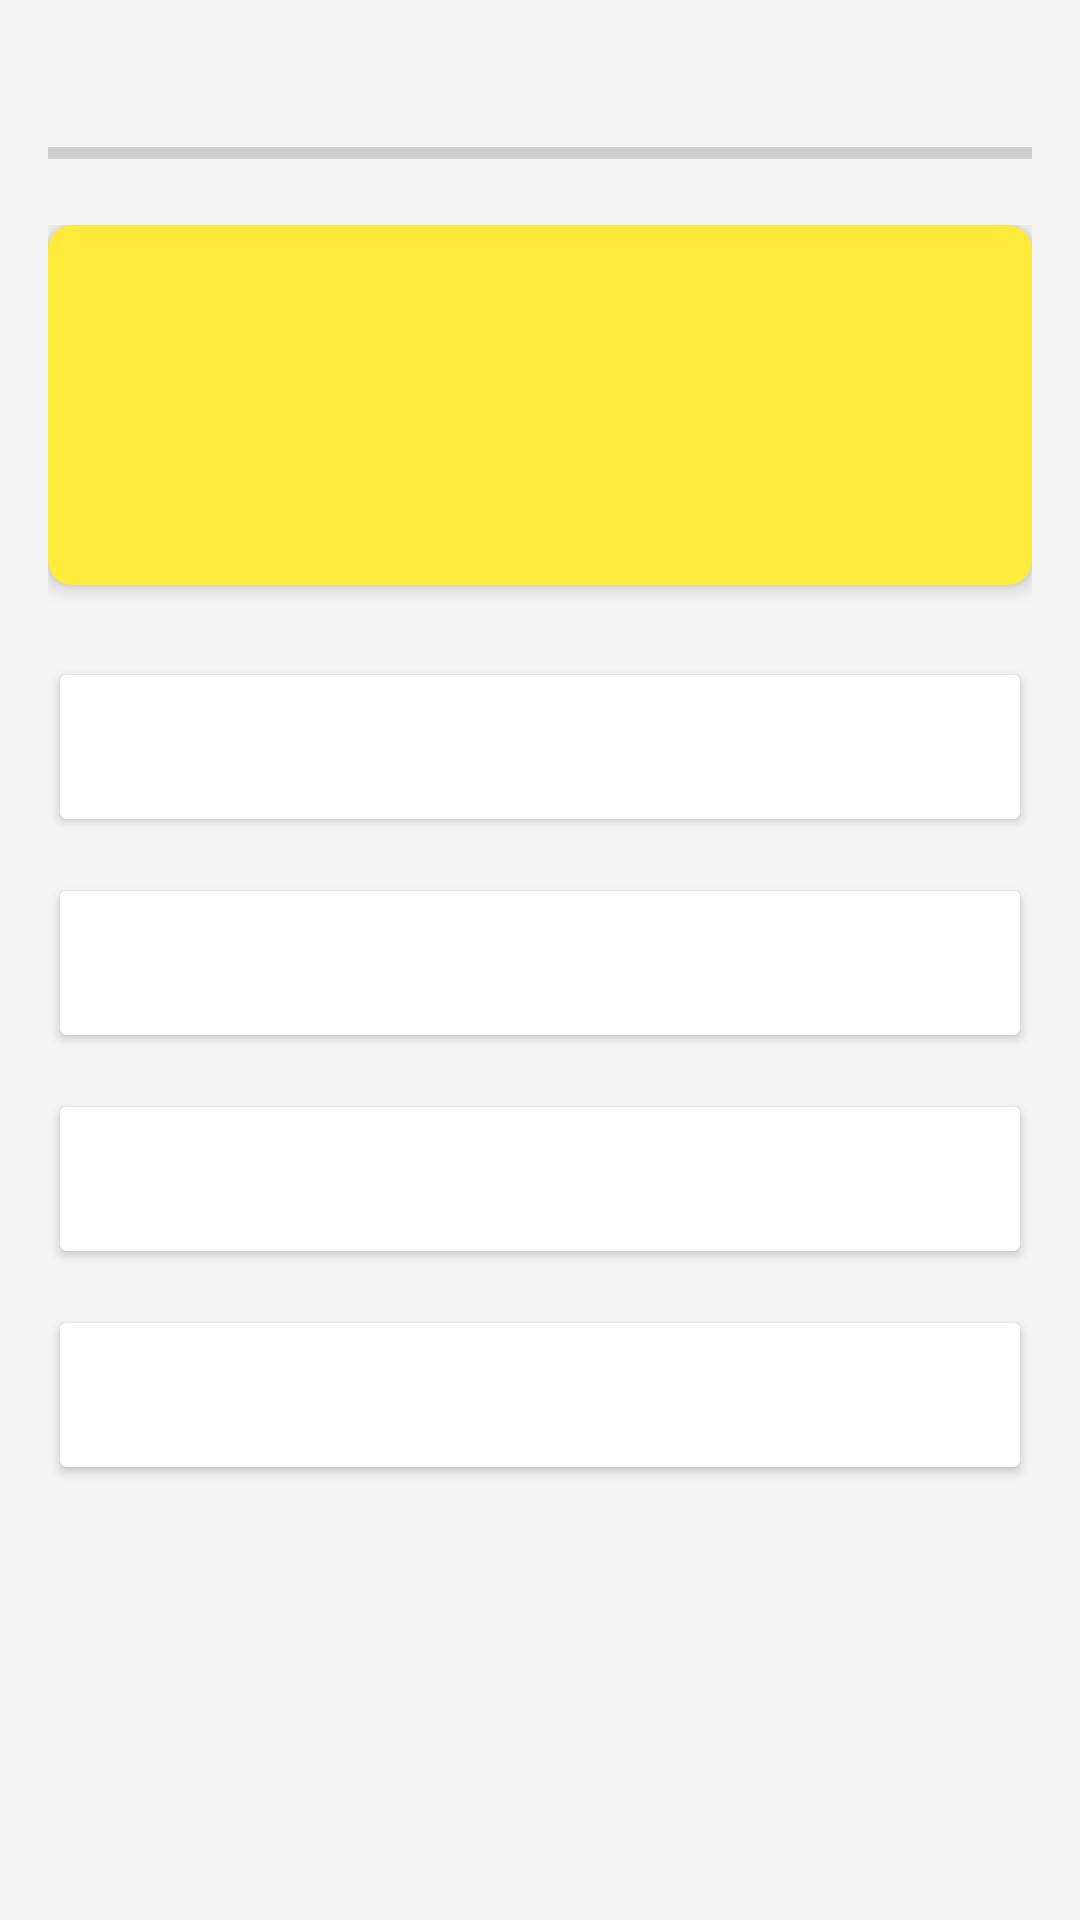

This screen was rendered from an Android layout file. Write that file and the resources it references.
<!-- AndroidManifest.xml: application theme Theme.PAPERKA20 -->
<!-- res/layout/activity_quiz_game.xml -->
<?xml version="1.0" encoding="utf-8"?>
<LinearLayout xmlns:android="http://schemas.android.com/apk/res/android"
    xmlns:app="http://schemas.android.com/apk/res-auto"
    android:layout_width="match_parent"
    android:layout_height="match_parent"
    android:orientation="vertical"
    android:background="#F5F5F5">

    <LinearLayout
        android:layout_width="match_parent"
        android:layout_height="wrap_content"
        android:orientation="horizontal"
        android:paddingStart="16dp"
        android:paddingEnd="16dp"
        android:paddingTop="16dp"
        android:paddingBottom="8dp">

        <TextView
            android:id="@+id/questionNumber"
            android:layout_width="0dp"
            android:layout_height="wrap_content"
            android:layout_weight="1"
            android:textSize="14sp"
            android:textColor="#666666" />

        <TextView
            android:id="@+id/scoreText"
            android:layout_width="wrap_content"
            android:layout_height="wrap_content"
            android:textSize="14sp"
            android:textColor="#666666"
            android:textStyle="bold" />

    </LinearLayout>

    <ProgressBar
        android:id="@+id/progressBar"
        style="?android:attr/progressBarStyleHorizontal"
        android:layout_width="match_parent"
        android:layout_height="wrap_content"
        android:layout_marginStart="16dp"
        android:layout_marginEnd="16dp"
        android:layout_marginBottom="16dp"
        android:max="100"
        android:progress="0"
        android:progressTint="@color/orange_result" />

    <ScrollView
        android:id="@+id/scrollView"
        android:layout_width="match_parent"
        android:layout_height="0dp"
        android:layout_weight="1"
        android:fillViewport="true"
        android:scrollbars="vertical">

        <LinearLayout
            android:layout_width="match_parent"
            android:layout_height="wrap_content"
            android:orientation="vertical"
            android:paddingStart="16dp"
            android:paddingEnd="16dp"
            android:paddingBottom="16dp">

            <androidx.cardview.widget.CardView
                android:layout_width="match_parent"
                android:layout_height="wrap_content"
                android:layout_marginBottom="24dp"
                app:cardCornerRadius="8dp"
                app:cardElevation="4dp"
                app:cardBackgroundColor="@color/yellow_category">

                <TextView
                    android:id="@+id/questionText"
                    android:layout_width="match_parent"
                    android:layout_height="wrap_content"
                    android:padding="20dp"
                    android:textSize="18sp"
                    android:textColor="#333333"
                    android:textStyle="bold"
                    android:gravity="center"
                    android:minHeight="120dp" />

            </androidx.cardview.widget.CardView>

            <LinearLayout
                android:layout_width="match_parent"
                android:layout_height="wrap_content"
                android:orientation="vertical"
                android:layout_marginBottom="16dp">

                <Button
                    android:id="@+id/option1"
                    android:layout_width="match_parent"
                    android:layout_height="wrap_content"
                    android:layout_marginBottom="12dp"
                    android:padding="16dp"
                    android:textSize="16sp"
                    android:backgroundTint="#FFFFFF"
                    android:textColor="#333333"
                    android:minHeight="60dp" />

                <Button
                    android:id="@+id/option2"
                    android:layout_width="match_parent"
                    android:layout_height="wrap_content"
                    android:layout_marginBottom="12dp"
                    android:padding="16dp"
                    android:textSize="16sp"
                    android:backgroundTint="#FFFFFF"
                    android:textColor="#333333"
                    android:minHeight="60dp" />

                <Button
                    android:id="@+id/option3"
                    android:layout_width="match_parent"
                    android:layout_height="wrap_content"
                    android:layout_marginBottom="12dp"
                    android:padding="16dp"
                    android:textSize="16sp"
                    android:backgroundTint="#FFFFFF"
                    android:textColor="#333333"
                    android:minHeight="60dp" />

                <Button
                    android:id="@+id/option4"
                    android:layout_width="match_parent"
                    android:layout_height="wrap_content"
                    android:padding="16dp"
                    android:textSize="16sp"
                    android:backgroundTint="#FFFFFF"
                    android:textColor="#333333"
                    android:minHeight="60dp" />

            </LinearLayout>

            <androidx.cardview.widget.CardView
                android:id="@+id/correctAnswerCard"
                android:layout_width="match_parent"
                android:layout_height="wrap_content"
                android:layout_marginBottom="16dp"
                android:visibility="gone"
                app:cardCornerRadius="8dp"
                app:cardElevation="4dp"
                app:cardBackgroundColor="#E8F5E9">

                <LinearLayout
                    android:layout_width="match_parent"
                    android:layout_height="wrap_content"
                    android:orientation="vertical"
                    android:padding="16dp">

                    <TextView
                        android:layout_width="wrap_content"
                        android:layout_height="wrap_content"
                        android:text="Правильный ответ:"
                        android:textSize="14sp"
                        android:textColor="#666666"
                        android:layout_marginBottom="8dp" />

                    <TextView
                        android:id="@+id/correctAnswerText"
                        android:layout_width="match_parent"
                        android:layout_height="wrap_content"
                        android:textSize="16sp"
                        android:textStyle="bold"
                        android:textColor="#4CAF50" />

                </LinearLayout>

            </androidx.cardview.widget.CardView>

            <Button
                android:id="@+id/nextButton"
                android:layout_width="match_parent"
                android:layout_height="wrap_content"
                android:text="Следующий вопрос"
                android:textSize="16sp"
                android:textStyle="bold"
                android:visibility="gone"
                android:minHeight="56dp" />

        </LinearLayout>

    </ScrollView>

</LinearLayout>
<!-- resources referenced by this layout -->
<resources>
  <color name="orange_result">#FF9800</color>
  <color name="yellow_category">#FFEB3B</color>
  <style name="Theme.PAPERKA20" parent="Theme.MaterialComponents.DayNight.DarkActionBar">
          
          <item name="colorPrimary">@color/purple_500</item>
          <item name="colorPrimaryVariant">@color/purple_700</item>
          <item name="colorOnPrimary">@color/white</item>
          
          <item name="colorSecondary">@color/teal_200</item>
          <item name="colorSecondaryVariant">@color/teal_700</item>
          <item name="colorOnSecondary">@color/black</item>
          
          <item name="android:statusBarColor" tools:targetApi="l">@android:color/transparent</item>
          <item name="android:navigationBarColor" tools:targetApi="o">@android:color/transparent</item>
          <item name="android:enforceStatusBarContrast" tools:targetApi="q">false</item>
          <item name="android:enforceNavigationBarContrast" tools:targetApi="q">false</item>
          
          <item name="android:windowLayoutInDisplayCutoutMode" tools:targetApi="p">shortEdges</item>
      </style>
  <color name="purple_500">#F3DA91</color>
  <color name="purple_700">#F3DA91</color>
  <color name="white">#FDFCFC</color>
  <color name="teal_200">#F3DA91</color>
  <color name="teal_700">#F3DA91</color>
  <color name="black">#FF000000</color>
</resources>
